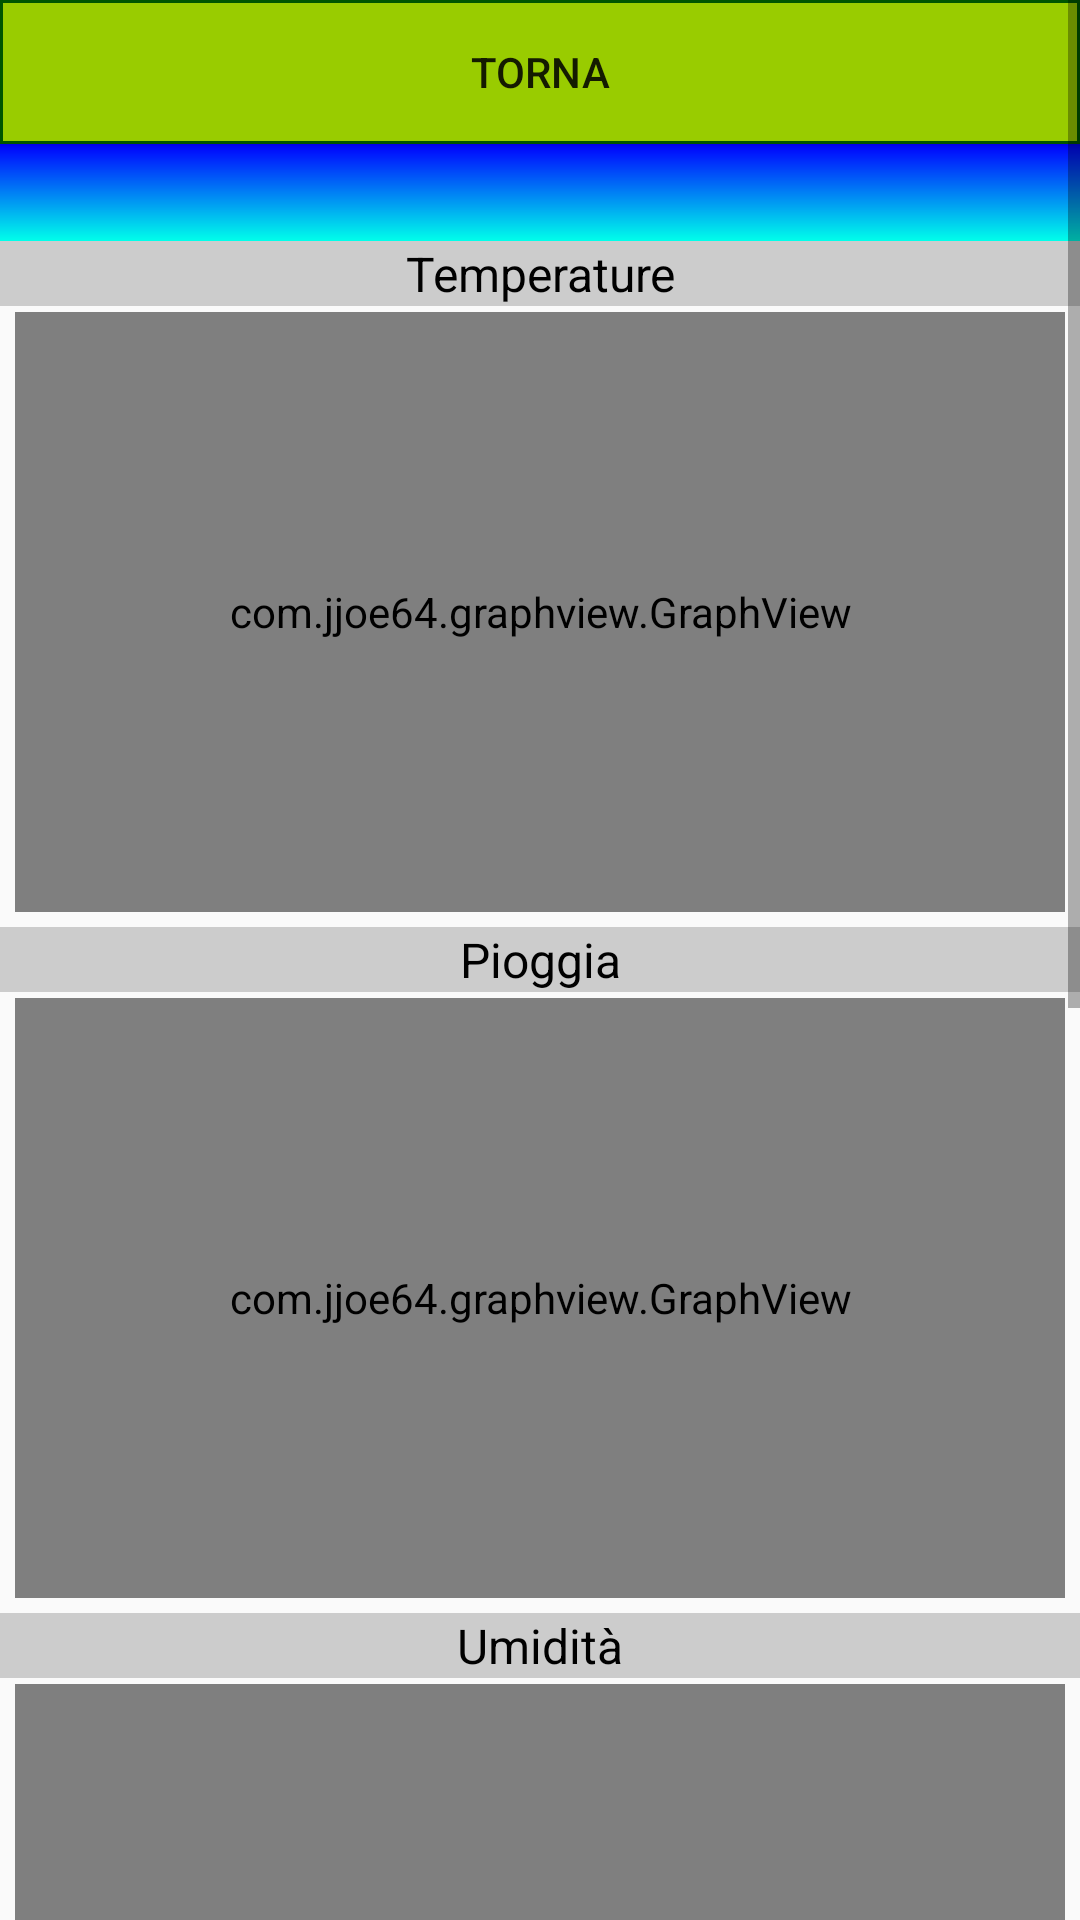

Reconstruct the res/layout file that produces this screen, plus the resources it refers to.
<!-- AndroidManifest.xml: application theme Theme.MyMeteo -->
<!-- res/layout/activity_visualizza_grafici.xml -->
<?xml version="1.0" encoding="utf-8"?>
<ScrollView
    xmlns:android="http://schemas.android.com/apk/res/android"
    xmlns:app="http://schemas.android.com/apk/res-auto"
    xmlns:tools="http://schemas.android.com/tools"
    android:layout_width="match_parent"
    android:layout_height="match_parent">

<androidx.constraintlayout.widget.ConstraintLayout
    android:layout_width="match_parent"
    android:layout_height="match_parent"
    tools:context=".VisualizzaGrafici">

    <Button
        android:id="@+id/btnTornaDaGraph"
        android:layout_width="0dp"
        android:layout_height="wrap_content"
        android:background="@drawable/bg_pulsante"
        android:text="@string/torna"
        app:layout_constraintEnd_toEndOf="parent"
        app:layout_constraintStart_toStartOf="parent"
        app:layout_constraintTop_toTopOf="parent" />

    <TextView
        android:id="@+id/nomeCitta"
        android:layout_width="0dp"
        android:layout_height="wrap_content"
        android:background="@drawable/bg_citta"
        android:textAlignment="center"
        android:textColor="@color/white"
        android:textSize="24sp"
        app:layout_constraintEnd_toEndOf="parent"
        app:layout_constraintStart_toStartOf="parent"
        app:layout_constraintTop_toBottomOf="@+id/btnTornaDaGraph" />

    <TextView
        android:id="@+id/str_temperature"
        android:layout_width="0dp"
        android:layout_height="wrap_content"
        android:background="@color/grigio"
        android:text="Temperature"
        android:textAlignment="center"
        android:textColor="@color/black"
        android:textSize="16sp"
        app:layout_constraintEnd_toEndOf="parent"
        app:layout_constraintStart_toStartOf="parent"
        app:layout_constraintTop_toBottomOf="@+id/nomeCitta" />

    <com.jjoe64.graphview.GraphView
        android:id="@+id/graph_temperature"
        android:layout_width="0dp"
        android:layout_height="200dp"
        android:layout_marginStart="5dp"
        android:layout_marginTop="2dp"
        android:layout_marginEnd="5dp"
        android:background="@drawable/bg_grafico"
        app:layout_constraintEnd_toEndOf="parent"
        app:layout_constraintStart_toStartOf="parent"
        app:layout_constraintTop_toBottomOf="@+id/str_temperature" />

    <TextView
        android:id="@+id/str_pioggia"
        android:layout_width="0dp"
        android:layout_height="wrap_content"
        android:layout_marginTop="5dp"
        android:background="@color/grigio"
        android:text="Pioggia"
        android:textAlignment="center"
        android:textColor="@color/black"
        android:textSize="16sp"
        app:layout_constraintEnd_toEndOf="parent"
        app:layout_constraintStart_toStartOf="parent"
        app:layout_constraintTop_toBottomOf="@id/graph_temperature" />

    <com.jjoe64.graphview.GraphView
        android:id="@+id/graph_pioggia"
        android:layout_width="0dp"
        android:layout_height="200dp"
        android:layout_marginStart="5dp"
        android:layout_marginTop="2dp"
        android:layout_marginEnd="5dp"
        android:background="@drawable/bg_grafico"
        app:layout_constraintEnd_toEndOf="parent"
        app:layout_constraintStart_toStartOf="parent"
        app:layout_constraintTop_toBottomOf="@+id/str_pioggia" />

    <TextView
        android:id="@+id/str_umidita"
        android:layout_width="0dp"
        android:layout_height="wrap_content"
        android:layout_marginTop="5dp"
        android:background="@color/grigio"
        android:text="Umidità"
        android:textAlignment="center"
        android:textColor="@color/black"
        android:textSize="16sp"
        app:layout_constraintEnd_toEndOf="parent"
        app:layout_constraintStart_toStartOf="parent"
        app:layout_constraintTop_toBottomOf="@id/graph_pioggia" />

    <com.jjoe64.graphview.GraphView
        android:id="@+id/graph_umidita"
        android:layout_width="0dp"
        android:layout_height="200dp"
        android:layout_marginStart="5dp"
        android:layout_marginTop="2dp"
        android:layout_marginEnd="5dp"
        android:background="@drawable/bg_grafico"
        app:layout_constraintEnd_toEndOf="parent"
        app:layout_constraintStart_toStartOf="parent"
        app:layout_constraintTop_toBottomOf="@+id/str_umidita" />

    <TextView
        android:id="@+id/str_velVento"
        android:layout_width="0dp"
        android:layout_height="wrap_content"
        android:layout_marginTop="5dp"
        android:background="@color/grigio"
        android:text="Velocità Vento"
        android:textAlignment="center"
        android:textColor="@color/black"
        android:textSize="16sp"
        app:layout_constraintEnd_toEndOf="parent"
        app:layout_constraintStart_toStartOf="parent"
        app:layout_constraintTop_toBottomOf="@id/graph_umidita" />

    <com.jjoe64.graphview.GraphView
        android:id="@+id/graph_velVento"
        android:layout_width="0dp"
        android:layout_height="200dp"
        android:layout_marginStart="5dp"
        android:layout_marginTop="2dp"
        android:layout_marginEnd="5dp"
        android:background="@drawable/bg_grafico"
        app:layout_constraintEnd_toEndOf="parent"
        app:layout_constraintStart_toStartOf="parent"
        app:layout_constraintTop_toBottomOf="@+id/str_velVento" />

    <TextView
        android:id="@+id/str_pressione"
        android:layout_width="0dp"
        android:layout_height="wrap_content"
        android:layout_marginTop="5dp"
        android:background="@color/grigio"
        android:text="Pressione"
        android:textAlignment="center"
        android:textColor="@color/black"
        android:textSize="16sp"
        app:layout_constraintEnd_toEndOf="parent"
        app:layout_constraintStart_toStartOf="parent"
        app:layout_constraintTop_toBottomOf="@id/graph_velVento" />

    <com.jjoe64.graphview.GraphView
        android:id="@+id/graph_pressione"
        android:layout_width="0dp"
        android:layout_height="200dp"
        android:layout_marginStart="5dp"
        android:layout_marginTop="2dp"
        android:layout_marginEnd="5dp"
        android:background="@drawable/bg_grafico"
        app:layout_constraintEnd_toEndOf="parent"
        app:layout_constraintStart_toStartOf="parent"
        app:layout_constraintTop_toBottomOf="@+id/str_pressione" />
</androidx.constraintlayout.widget.ConstraintLayout>

</ScrollView>
<!-- resources referenced by this layout -->
<resources>
  <color name="black">#FF000000</color>
  <color name="grigio">#CCC</color>
  <color name="white">#FFFFFFFF</color>
  <!-- drawable bg_citta (drawable) -->
  <?xml version="1.0" encoding="utf-8"?>
  <shape xmlns:android="http://schemas.android.com/apk/res/android"
      android:shape="rectangle">
      <gradient
          android:startColor="@color/blu_molto_chiaro"
          android:endColor="@color/blu"
          android:gradientRadius="500dp"
          android:type="linear"
          android:angle="90"/>
  </shape>
  <!-- drawable bg_grafico (drawable) -->
  <?xml version="1.0" encoding="utf-8"?>
  <shape xmlns:android="http://schemas.android.com/apk/res/android"
      android:shape="rectangle">
      <gradient
          android:startColor="@color/blu_molto_chiaro"
          android:centerColor="@color/blu_chiaro"
          android:endColor="@color/blu_molto_chiaro"
          android:type="linear"
          android:angle="90"/>
  </shape>
  <!-- drawable bg_pulsante (drawable) -->
  <?xml version="1.0" encoding="utf-8"?>
  <selector xmlns:android="http://schemas.android.com/apk/res/android" >
      
      <item android:state_pressed="false">
          <shape xmlns:android="http://schemas.android.com/apk/res/android" android:shape="rectangle">
              <solid android:color="@android:color/holo_green_light" />
              <stroke android:width="3px" android:color="@color/verde_scuro" />
          </shape>
      </item>
      
      <item android:state_pressed="true" >
          <shape xmlns:android="http://schemas.android.com/apk/res/android" android:shape="rectangle">
              <solid android:color="@android:color/holo_green_dark"/>
              <stroke android:width="1px" android:color="@color/verde_acqua_acceso" />
          </shape>
      </item>
  </selector>
  <string name="torna">Torna</string>
  <style name="Theme.MyMeteo" parent="Theme.AppCompat.DayNight.NoActionBar">
          
          <item name="colorPrimary">@color/purple_500</item>
          <item name="colorPrimaryVariant">@color/purple_700</item>
          <item name="colorOnPrimary">@color/white</item>
          
          <item name="colorSecondary">@color/teal_200</item>
          <item name="colorSecondaryVariant">@color/teal_700</item>
          <item name="colorOnSecondary">@color/black</item>
          
          <item name="android:statusBarColor">?attr/colorPrimaryVariant</item>
          
      </style>
  <color name="blu_molto_chiaro">#00FFEA</color>
  <color name="blu">#00F</color>
  <color name="blu_chiaro">#00B7FF</color>
  <color name="verde_scuro">#050</color>
  <color name="verde_acqua_acceso">#4D4</color>
  <color name="purple_500">#FF6200EE</color>
  <color name="purple_700">#FF3700B3</color>
  <color name="teal_200">#FF03DAC5</color>
  <color name="teal_700">#FF018786</color>
</resources>
